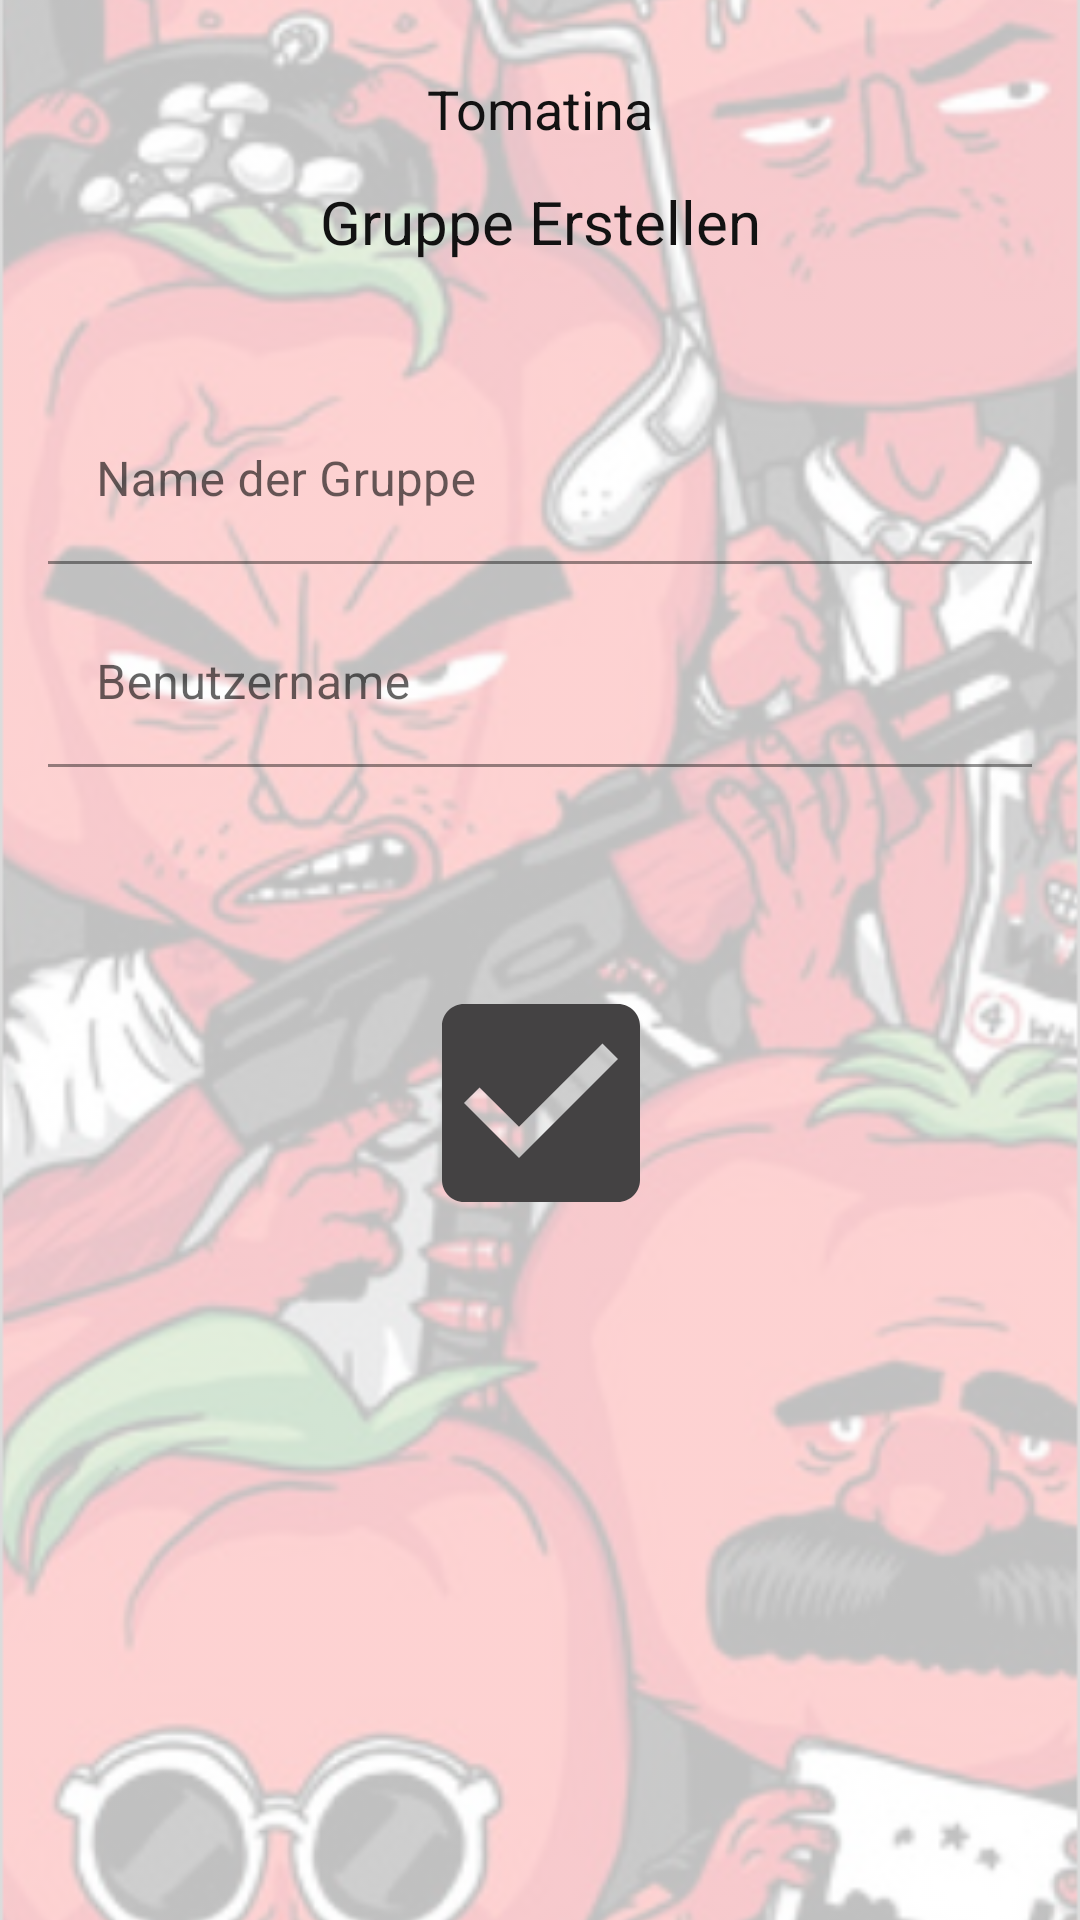

Android layout source for this screen:
<!-- AndroidManifest.xml: application theme Theme.Tomatina -->
<!-- res/layout/fragment_add.xml -->
<?xml version="1.0" encoding="utf-8"?>
<androidx.constraintlayout.widget.ConstraintLayout xmlns:android="http://schemas.android.com/apk/res/android"
    xmlns:app="http://schemas.android.com/apk/res-auto"
    xmlns:tools="http://schemas.android.com/tools"
    android:layout_width="match_parent"
    android:layout_height="match_parent"
    tools:context=".ui.add.AddFragment">

    <ImageView
        android:id="@+id/imageView"
        android:layout_width="fill_parent"
        android:layout_height="fill_parent"
        android:adjustViewBounds="true"
        android:alpha="0.25"
        android:scaleType="centerCrop"

        android:src="@drawable/tomatinabg"
        app:layout_constraintEnd_toEndOf="parent"
        app:layout_constraintStart_toStartOf="parent"
        app:layout_constraintTop_toTopOf="parent" />

    <TextView
        android:id="@+id/textView"
        android:layout_width="wrap_content"
        android:layout_height="wrap_content"
        android:layout_marginTop="24dp"
        android:text="@string/app_name"
        android:textColor="#FF121212"
        android:textSize="18sp"
        app:layout_constraintEnd_toEndOf="parent"
        app:layout_constraintStart_toStartOf="parent"
        app:layout_constraintTop_toTopOf="parent" />

    <TextView
        android:id="@+id/textView2"
        android:layout_width="wrap_content"
        android:layout_height="wrap_content"
        android:layout_marginTop="12dp"
        android:text="Gruppe Erstellen"
        android:textColor="#FF121212"
        android:textSize="20sp"
        app:layout_constraintEnd_toEndOf="@+id/textView"
        app:layout_constraintStart_toStartOf="@+id/textView"
        app:layout_constraintTop_toBottomOf="@+id/textView" />

    <com.google.android.material.textfield.TextInputLayout
        android:id="@+id/textInputLayout3"
        android:layout_width="match_parent"
        android:layout_height="wrap_content"
        android:layout_marginStart="16dp"
        android:layout_marginLeft="16dp"
        android:layout_marginTop="45dp"
        android:layout_marginEnd="16dp"
        android:layout_marginRight="16dp"
        android:backgroundTint="@android:color/transparent"
        app:layout_constraintEnd_toEndOf="parent"
        app:layout_constraintStart_toStartOf="parent"
        app:layout_constraintTop_toBottomOf="@+id/textView2">

        <com.google.android.material.textfield.TextInputEditText
            android:layout_width="match_parent"
            android:layout_height="wrap_content"
            android:backgroundTint="@android:color/transparent"
            android:hint="Name der Gruppe" />
    </com.google.android.material.textfield.TextInputLayout>

    <com.google.android.material.textfield.TextInputLayout
        android:id="@+id/textInputLayout4"
        android:layout_width="match_parent"
        android:layout_height="wrap_content"
        android:layout_marginStart="16dp"
        android:layout_marginLeft="16dp"
        android:layout_marginTop="12dp"
        android:layout_marginEnd="16dp"
        android:layout_marginRight="16dp"
        android:backgroundTint="@android:color/transparent"
        app:layout_constraintEnd_toEndOf="parent"
        app:layout_constraintStart_toStartOf="parent"
        app:layout_constraintTop_toBottomOf="@+id/textInputLayout3">

        <com.google.android.material.textfield.TextInputEditText
            android:layout_width="match_parent"
            android:layout_height="wrap_content"
            android:backgroundTint="@android:color/transparent"
            android:hint="Benutzername" />
    </com.google.android.material.textfield.TextInputLayout>

    <ImageButton
        android:id="@+id/button"
        android:layout_width="109dp"
        android:layout_height="88dp"
        android:layout_marginTop="68dp"
        android:adjustViewBounds="true"
        android:background="@android:color/transparent"
        android:scaleType="centerInside"
        android:src="@drawable/ic_outline_check_circle_24"
        app:layout_constraintEnd_toEndOf="parent"
        app:layout_constraintStart_toStartOf="parent"
        app:layout_constraintTop_toBottomOf="@+id/textInputLayout4" />
</androidx.constraintlayout.widget.ConstraintLayout>
<!-- resources referenced by this layout -->
<resources>
  <!-- drawable ic_outline_check_circle_24 (drawable) -->
  <vector android:height="150dp" android:tint="#444243"
      android:viewportHeight="24" android:viewportWidth="24"
      android:width="150dp" xmlns:android="http://schemas.android.com/apk/res/android">
      <path android:fillColor="@android:color/white" android:pathData="M19,3L5,3c-1.11,0 -2,0.9 -2,2v14c0,1.1 0.89,2 2,2h14c1.11,0 2,-0.9 2,-2L21,5c0,-1.1 -0.89,-2 -2,-2zM10,17l-5,-5 1.41,-1.41L10,14.17l7.59,-7.59L19,8l-9,9z"/>
  </vector>
  <!-- drawable tomatinabg: png bitmap (drawable, 551088 bytes) -->
  <string name="app_name">Tomatina</string>
  <style name="Theme.Tomatina" parent="Theme.MaterialComponents.DayNight.NoActionBar">
          
          <item name="colorPrimary">@color/light_red</item>
          <item name="colorPrimaryVariant">@color/dark_red</item>
          <item name="colorOnPrimary">@color/light_red</item>
          
          <item name="colorSecondary">@color/teal_200</item>
          <item name="colorSecondaryVariant">@color/teal_700</item>
          <item name="colorOnSecondary">@color/black</item>
          
          <item name="android:statusBarColor" tools:targetApi="l">?attr/colorPrimaryVariant</item>
          
      </style>
  <color name="light_red">#FF9B9B</color>
  <color name="dark_red">#b71c1c</color>
  <color name="teal_200">#FF03DAC5</color>
  <color name="teal_700">#FF018786</color>
  <color name="black">#FF000000</color>
</resources>
